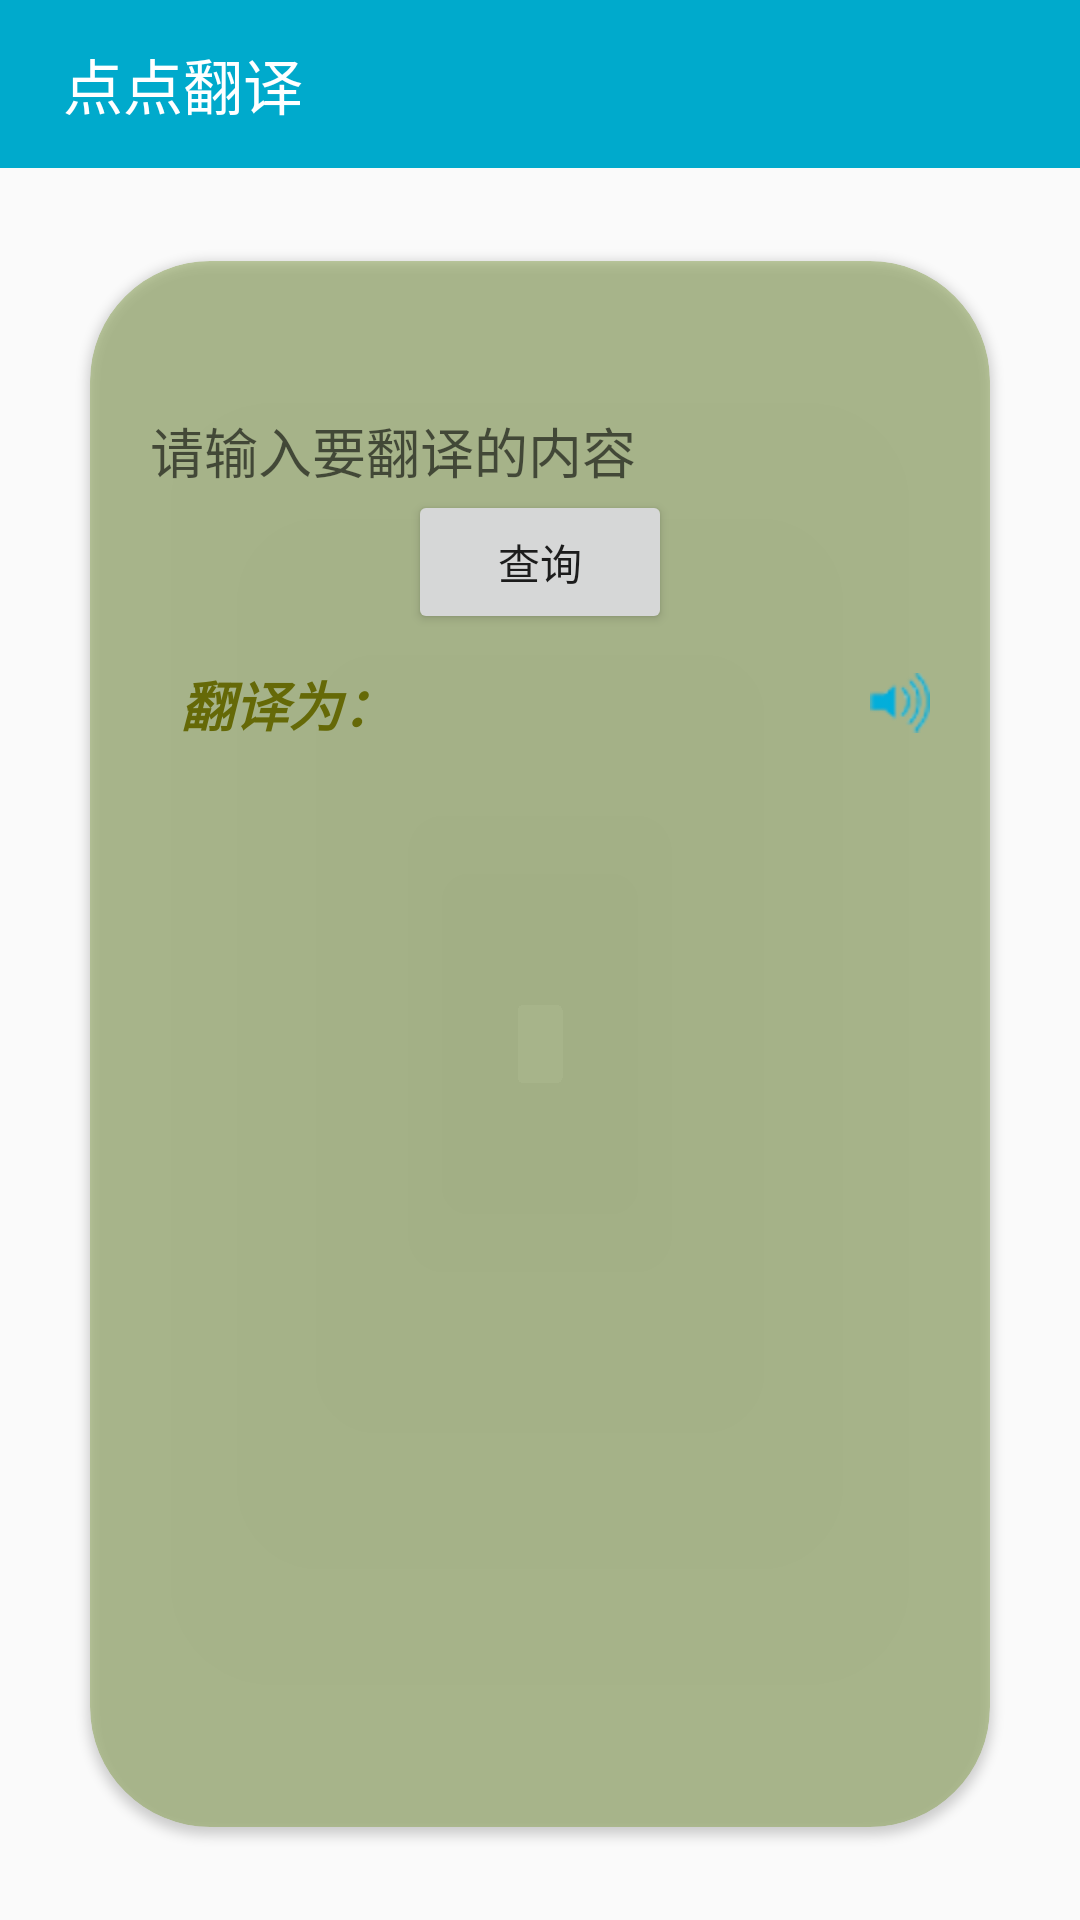

Reconstruct the res/layout file that produces this screen, plus the resources it refers to.
<!-- AndroidManifest.xml: application theme AppTheme -->
<!-- res/layout/activity_main.xml -->
<LinearLayout xmlns:android="http://schemas.android.com/apk/res/android"
    xmlns:tools="http://schemas.android.com/tools"
    xmlns:app="http://schemas.android.com/apk/res-auto"
    android:layout_width="match_parent"
    android:layout_height="match_parent"
    tools:context=".MainActivity"
    android:orientation="vertical">


    
    
    
    
        
        
        
        
        
        
        
        

        
    
    <include layout="@layout/toolbar"/>
   <FrameLayout
       android:layout_width="match_parent"
       android:layout_height="match_parent"
       android:id="@+id/container">
    <LinearLayout
        android:padding="16dp"
        android:layout_width="match_parent"
        android:layout_height="match_parent"
        android:orientation="vertical"
        android:gravity="center"

        >




        <android.support.v7.widget.CardView xmlns:card_view="http://schemas.android.com/apk/res-auto"
            android:layout_width="match_parent"
            android:layout_height="match_parent"
            card_view:cardBackgroundColor="#646f8e26"
            card_view:cardCornerRadius="40dp"
            card_view:cardPreventCornerOverlap="true"
            card_view:cardUseCompatPadding="true"
            card_view:contentPadding="20dp">
            <LinearLayout
                android:layout_width="match_parent"
                android:layout_height="match_parent"
                android:orientation="vertical"
                >

            <EditText
                android:id="@+id/content"
                android:layout_marginTop="30dp"
                android:layout_width="fill_parent"
                android:background="@drawable/login_edittext_bg"
                android:singleLine="true"
                android:hint="请输入要翻译的内容"
                android:layout_height="wrap_content"/>
                <Button
                    android:id="@+id/search"
                    android:layout_width="wrap_content"
                    android:layout_height="wrap_content"
                    android:text="查询"
                    android:layout_gravity="center"
                    android:gravity="center"
                    />
            <LinearLayout
                android:id="@+id/voice_help"
                android:layout_width="match_parent"
                android:layout_height="wrap_content"
                android:orientation="horizontal"
                >
                <TextView
                    android:layout_weight="1"
                    android:padding="10dp"
                    android:textColor="#ff656907"
                    android:textSize="18sp"
                    android:text="翻译为："
                    android:textStyle="bold|italic"
                    android:layout_width="wrap_content"
                    android:layout_height="wrap_content"
                    />

                
                <ImageView
                    android:layout_gravity="right|center"
                    android:gravity="right"
                    android:padding="10dp"
                    android:scaleType="fitEnd"
                    android:background="@drawable/voice_1"
                    android:layout_width="20dp"
                    android:layout_height="20dp"
                    />
                </LinearLayout>
                <ScrollView
                    android:layout_width="wrap_content"
                    android:layout_height="wrap_content">
                <TextView
                    android:id="@+id/result"
                    android:padding="20dp"
                    android:textColor="#646f8e26"
                    android:textSize="18sp"
                    android:text=""
                    android:textStyle="bold|italic"
                    android:layout_width="wrap_content"
                    android:layout_height="wrap_content"
                    />
                </ScrollView>
            </LinearLayout>
        </android.support.v7.widget.CardView>

    </LinearLayout>
   </FrameLayout>
</LinearLayout>
<!-- res/layout/toolbar.xml (included above) -->
<?xml version="1.0" encoding="utf-8"?>
<LinearLayout xmlns:android="http://schemas.android.com/apk/res/android"
    android:layout_width="match_parent"
    android:layout_height="wrap_content">

    <android.support.v7.widget.Toolbar
        android:id="@+id/toolbar"
        android:layout_width="match_parent"
        android:layout_height="wrap_content"
        android:theme="@style/OverflowMenuStyle"
        android:background="?attr/colorPrimary">

        
        <TextView
            android:id="@+id/toolbar_text"
            android:layout_width="wrap_content"
            android:layout_height="wrap_content"
            android:text="@string/app_name"
            android:padding="5dp"
            android:textColor="#FFFFFF"
            android:textSize="20sp"
            />
    </android.support.v7.widget.Toolbar>
</LinearLayout>
<!-- resources referenced by this layout -->
<resources>
  <!-- drawable voice_1: png bitmap (drawable, 1942 bytes) -->
  <string name="app_name">点点翻译</string>
  <style name="OverflowMenuStyle" parent="@style/Widget.AppCompat.PopupMenu.Overflow">
          
          <item name="overlapAnchor">false</item>
          
          <item name="android:popupBackground">#FFFFFF</item>
          
          <item name="android:dropDownVerticalOffset">5dp</item>
          
          <item name="android:dropDownHorizontalOffset">0dp</item>
      </style>
  <style name="AppTheme" parent="Theme.AppCompat.Light">
          
          <item name="colorPrimary">#00aacc</item>
          <item name="colorPrimaryDark">#00aacc</item>
          
          <item name="android:textColorSecondary">#FFFFFF</item>
          <item name="colorAccent">#ef0b904f</item>
  
      </style>
</resources>
